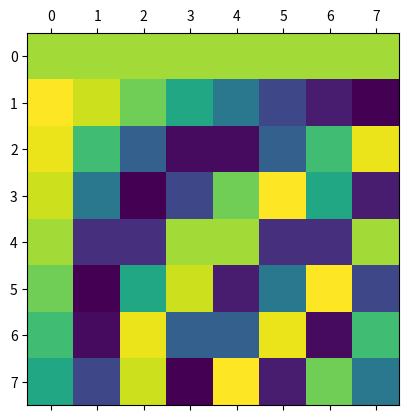
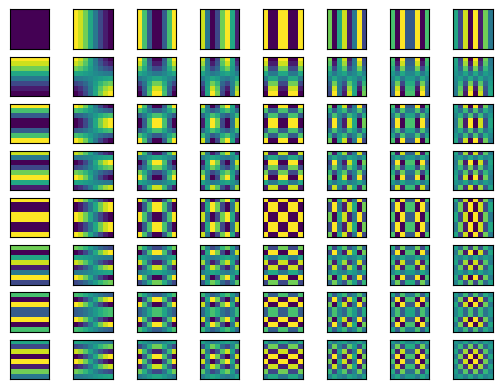

Write the Python code that produced these figures, in order.
# !/usr/bin/python3
from itertools import product
from math import sqrt, cos, pi

import matplotlib.pyplot as plt
import numpy as np


def T_DCT_matrix(N=8):
    mat = np.zeros((N, N))
    for j in range(N):
        mat[0, j] = sqrt(1 / N)
        for i in range(1, N):
            mat[i, j] = cos(i * (j + 0.5) * pi / N) * sqrt(2 / N)
    return mat


N = 8
T = T_DCT_matrix(N)

plt.matshow(T)

fig = plt.figure()
for i, j in product(range(0, N), range(0, N)):
    B = np.dot(T[i][np.newaxis].T, T[j][np.newaxis])
    ax = fig.add_subplot(N, N, i * N + j + 1)
    ax.matshow(B)
    ax.xaxis.set_visible(False)
    ax.yaxis.set_visible(False)
plt.show()
